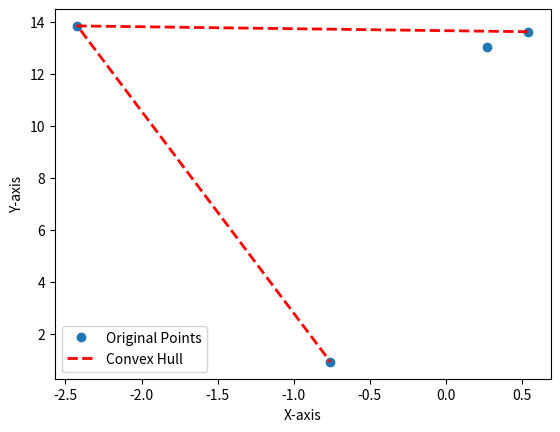

Reproduce this figure in Python.
''' Display the convex hull of magging estimators.
'''
import numpy as np
from scipy.spatial import ConvexHull
import matplotlib.pyplot as plt

# Define your points
points = np.array([[-0.75809301, 0.92764037],
                   [-2.4220879, 13.83846328],
                   [0.26937025, 13.0436701],
                   [0.54201526, 13.61477594]])

# Calculate the convex hull
hull = ConvexHull(points)

# The vertices of the convex hull
hull_vertices = points[hull.vertices]

# Plot the points
plt.plot(points[:,0], points[:,1], 'o', label='Original Points')

# Plot the convex hull
plt.plot(points[hull.vertices,0], points[hull.vertices,1], 'r--', lw=2, label='Convex Hull')

# Set labels and legend
plt.xlabel('X-axis')
plt.ylabel('Y-axis')
plt.legend()

# Show the plot
plt.show()
